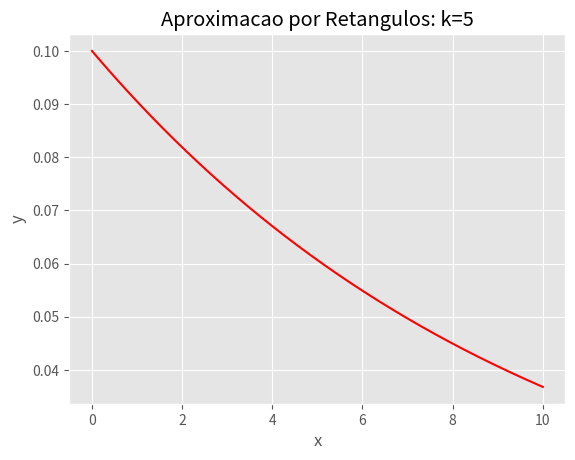

Python code for this plot: (Note: this script raises an exception after producing the figure.)
""" The purpose of this project is to calculate the value of an area behind a graph of a function called probability density function 
	At the moment this program can't be used to calculate de value of areas of any function, only for probability density functions"""

import numpy as np
import matplotlib.pyplot as plt

plt.style.use('ggplot')
#The interval of the integral, represented by: a = lower bound b = higher bound
a = 0
b = 10
k = 5 # K is equal to the number of "slices" or divisions that we want or the number of rectangles behind the graph
#Note: If you use a higher value in k the program possibly will be a bit slow to show the graph.
#Declaring the funciton
def f(x):
    return 0.1 * np.exp(-0.1 * x)
h = 0  # height of rectangle, in this case f(x)
s = 0  # position of x, initially on the lower bound and moving foward to the higher 
area_total = 0  
total_width = float(b - a)  # Total distance between boundaries
wid_rectangle = float(total_width / k)  # Base of rectangle
x = 0  #Variable to catch the value of width of rectangle

for i in range(k):
    x = wid_rectangle  
    z = np.exp((-1 * (1 / 10)) * s)
    s += x 
    y = f(s)
    area_total += (x * y) 
print(area_total)

n = np.linspace(0, 10, 5001)
plt.plot(n, f(n), color='red')
plt.xlabel("x")
plt.ylabel("y")
v = str(k)
plt.title("Aproximacao por Retangulos: k="+v)

h = comprimento/k
shura = h
l = 0
for i in range(1, k+1):
    c = 0 + l
    d = n[i]
    plt.plot([c, h], [f((h)), f((h))], color='blue')
    #print(h)
    d = h
    l = h
    h = h + shura
    plt.plot([d, d], [0, f(d)], color='blue')
plt.show()
